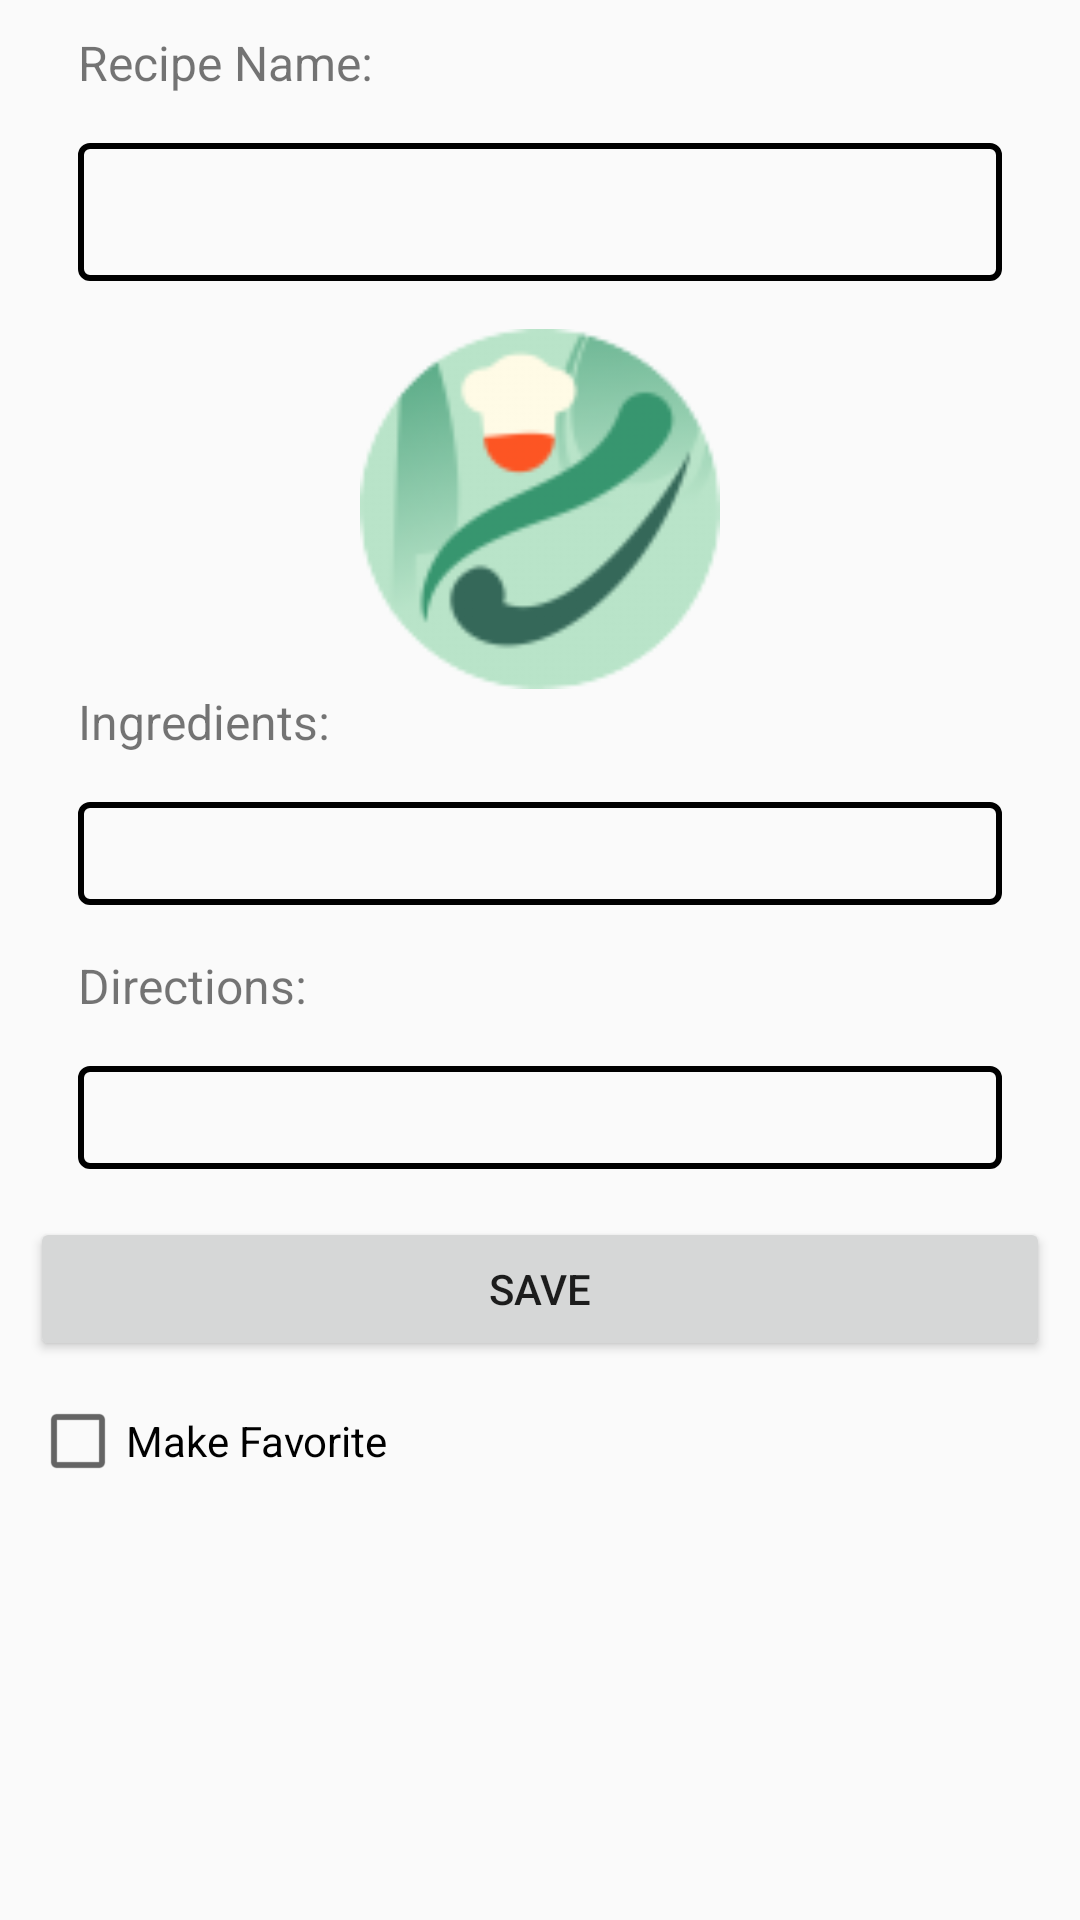

Android layout source for this screen:
<!-- AndroidManifest.xml: application theme AppTheme -->
<!-- res/layout/activity_add_recipe.xml -->
<?xml version="1.0" encoding="utf-8"?>
<ScrollView xmlns:android="http://schemas.android.com/apk/res/android"
    xmlns:app="http://schemas.android.com/apk/res-auto"
    xmlns:tools="http://schemas.android.com/tools"
    android:layout_width="fill_parent"
    android:layout_height="wrap_content"
    android:orientation="vertical"
    android:padding="10dp"
    tools:context=".AddRecipe">

    <LinearLayout
        android:layout_width="match_parent"
        android:layout_height="wrap_content"
        android:orientation="vertical">

        <TextView
            android:layout_width="match_parent"
            android:layout_height="match_parent"
            android:layout_marginLeft="16dp"
            android:layout_marginRight="16dp"
            android:text="Recipe Name:"
            android:textSize="16sp" />

        <EditText
            android:id="@+id/title"
            android:layout_width="match_parent"
            android:layout_height="46dp"
            android:layout_gravity="center_horizontal"
            android:layout_marginStart="16dp"
            android:layout_marginTop="16dp"
            android:layout_marginEnd="16dp"
            android:background="@drawable/edit_text_style"
            android:inputType="text"
            android:paddingLeft="5dp"
            tools:ignore="Autofill,username" />

        <ImageView
            android:id="@+id/recipeImage"
            android:layout_width="120dp"
            android:layout_height="120dp"
            android:layout_gravity="center_horizontal"
            android:layout_marginTop="16dp"
            android:contentDescription="@string/image_recipe"
            android:scaleType="centerCrop"
            app:srcCompat="@drawable/logo96" />

        <TextView
            android:layout_width="match_parent"
            android:layout_height="match_parent"
            android:layout_marginLeft="16dp"
            android:layout_marginRight="16dp"
            android:text="Ingredients:"
            android:textSize="16sp" />

        <EditText
            android:id="@+id/ingredients"
            android:layout_width="match_parent"
            android:layout_height="wrap_content"
            android:layout_margin="16dp"
            android:background="@drawable/edit_text_style"
            android:padding="5dp"
            tools:ignore="Autofill" />

        <TextView
            android:layout_width="match_parent"
            android:layout_height="match_parent"
            android:layout_marginLeft="16dp"
            android:layout_marginRight="16dp"
            android:text="Directions:"
            android:textSize="16sp" />

        <EditText
            android:id="@+id/preparation"
            android:layout_width="match_parent"
            android:layout_height="wrap_content"
            android:layout_margin="16dp"
            android:background="@drawable/edit_text_style"
            android:padding="5dp"
            app:layout_constraintTop_toBottomOf="@+id/ingredients"
            tools:ignore="Autofill" />

        <Button
            android:id="@+id/saveButton"
            android:layout_width="match_parent"
            android:layout_height="wrap_content"
            android:layout_marginBottom="13dp"
            android:onClick="onSaved"
            android:text="@string/button_save" />

        <CheckBox
            android:id="@+id/favoriteCheckBox"
            android:layout_width="match_parent"
            android:layout_height="27dp"
            android:layout_marginBottom="8dp"
            android:onClick="onCheckboxClicked"
            android:text="@string/favorite_check" />

    </LinearLayout>
</ScrollView>
<!-- resources referenced by this layout -->
<resources>
  <!-- drawable edit_text_style (drawable) -->
  <?xml version="1.0" encoding="utf-8"?>
  <shape xmlns:android="http://schemas.android.com/apk/res/android"
      android:thickness="0dp"
      android:shape="rectangle">
  
      <stroke
          android:width="2dp"
          android:color="@color/border_color" />
  
      <corners android:radius="3dp" />
  
  
  </shape>
  <!-- drawable logo96: png bitmap (drawable, 7936 bytes) -->
  <string name="button_save">Save</string>
  <string name="favorite_check">Make Favorite</string>
  <string name="image_recipe">Recipe Image</string>
  <style name="AppTheme" parent="Theme.AppCompat.Light.NoActionBar">
          
          <item name="colorPrimary">@color/colorPrimary</item>
          <item name="colorPrimaryDark">@color/colorPrimaryDark</item>
          <item name="colorAccent">@color/colorAccent</item>
          <item name="android:title">@color/text_light</item>
          <item name="android:subtitle">@color/text_light</item>
      </style>
  <color name="colorPrimary">#008577</color>
  <color name="colorPrimaryDark">#00574B</color>
  <color name="colorAccent">#D81B60</color>
</resources>
